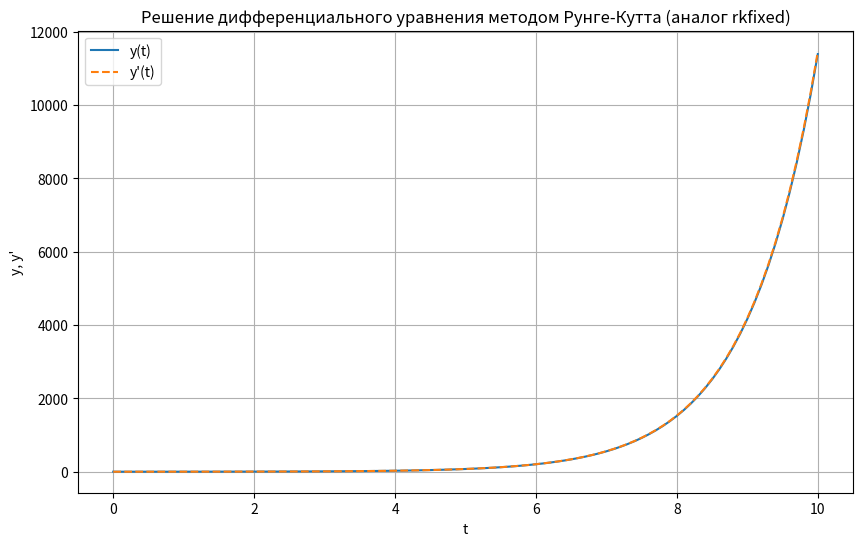

This chart was generated by the following Python code:
import numpy as np
import matplotlib.pyplot as plt
from scipy.integrate import solve_ivp

# Параметры задачи
N = 12
K = 0.01 * N
omega_squared = 0.77

# Начальные условия
y0 = [1, 0.1]  # y(0) = 1, y'(0) = 0.1

# Функция, задающая систему дифференциальных уравнений
def system(t, y):
    y1, y2 = y
    dy1dt = y2
    dy2dt = 2 * K * y2 + y1 * omega_squared
    return [dy1dt, dy2dt]

# Параметры решения
t0 = 0
t_end = 10
h = 0.1
t_eval = np.arange(t0, t_end + h, h)  # Узлы сетки

# Решение системы с использованием solve_ivp (аналог rkfixed)
sol = solve_ivp(system, [t0, t_end], y0, t_eval=t_eval, method='RK45')

# Сохранение решения в матрицу (аналог rkfixed)
# Матрица Y будет содержать t, y(t), y'(t)
Y = np.column_stack((sol.t, sol.y[0], sol.y[1]))

# Вывод таблицы решений
print("Таблица решений:")
print("t\t\t y(t)\t\t y'(t)")
for row in Y:
    print(f"{row[0]:.2f}\t {row[1]:.6f}\t {row[2]:.6f}")

# Построение графика
plt.figure(figsize=(10, 6))
plt.plot(sol.t, sol.y[0], label='y(t)')
plt.plot(sol.t, sol.y[1], label="y'(t)", linestyle='--')
plt.xlabel('t')
plt.ylabel('y, y\'')
plt.title('Решение дифференциального уравнения методом Рунге-Кутта (аналог rkfixed)')
plt.legend()
plt.grid(True)
plt.show()